Image classification data set "pic" (RobinWenqian/Inceptionv3-pytorch-image-classification on GitHub). Class labels (4): bush, car, grass, ground.

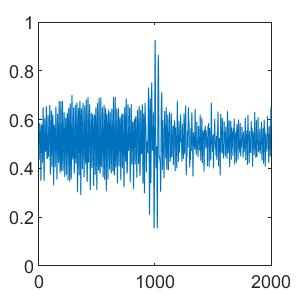
Label: ground

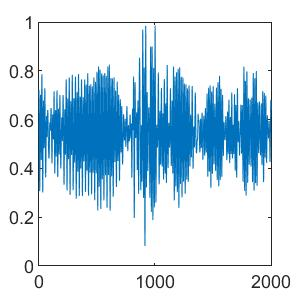
Label: car

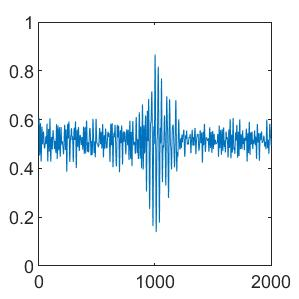
Label: bush

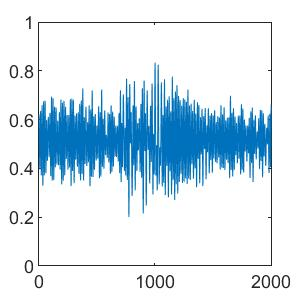
Label: bush

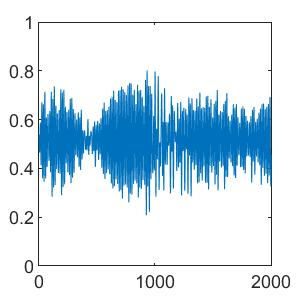
Label: grass

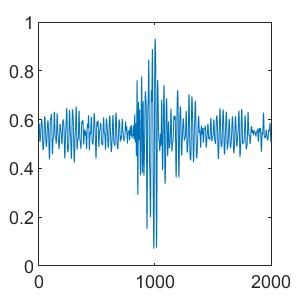
Label: grass
